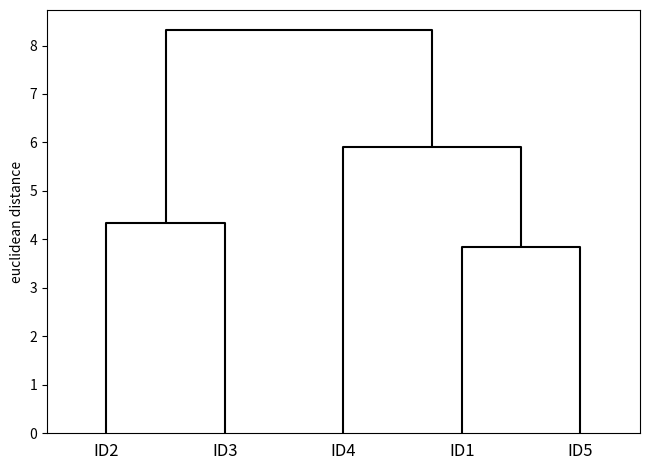

Write the Python code that produced this figure.
import pandas as pd 
import numpy as np 
import matplotlib.pyplot as plt 
from scipy.spatial.distance import pdist, squareform
from scipy.cluster.hierarchy import linkage, dendrogram, set_link_color_palette


np.random.seed(123)
variables = ['X', 'Y', 'Z']
labels = [f'ID{i}' for i in range(1, 6)]
X = np.random.random_sample([5, 3]) * 10 
df = pd.DataFrame(X, columns=variables, index=labels)

row_dist = pd.DataFrame(squareform(pdist(df, metric='euclidean')), columns=labels, index=labels)
# print(row_dist)

row_clusters = linkage(df.values, 
                       method='complete',
                       metric='euclidean')

# _df = pd.DataFrame(row_clusters,
#                    columns=['row label 1', 'row label 2', 'distance', 'no. of items in clust.'],
#                    index = [f'cluster {(i + 1)}' for i in range(row_clusters.shape[0])])

set_link_color_palette(['black'])
row_dendr = dendrogram(row_clusters, 
                       labels=labels
                       ,color_threshold=np.inf)

plt.tight_layout()
plt.ylabel('euclidean distance')
plt.show()
